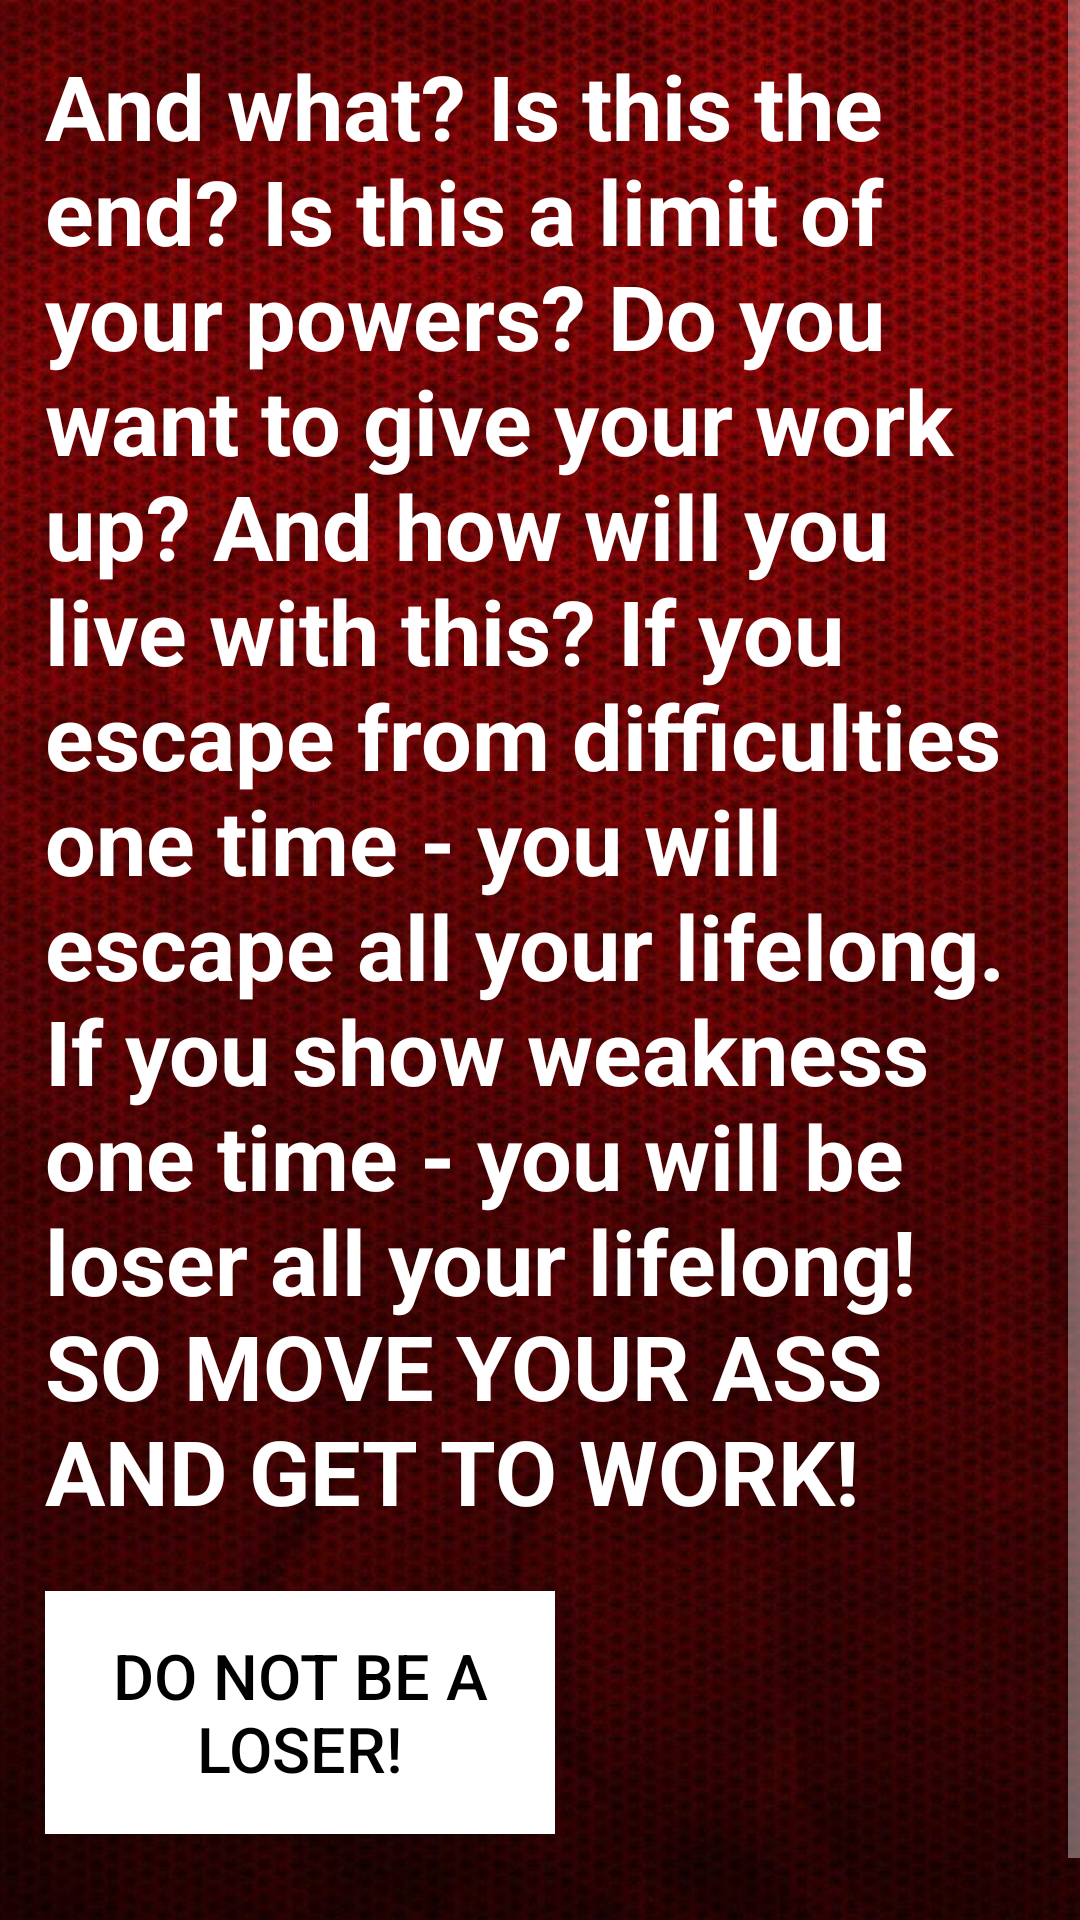

Layout XML and referenced resources for this Android screen:
<!-- AndroidManifest.xml: application theme Theme.AppCompat.NoActionBar -->
<!-- res/layout/activity_give_up.xml -->
<?xml version="1.0" encoding="utf-8"?>
<FrameLayout
    xmlns:android="http://schemas.android.com/apk/res/android"
    xmlns:tools="http://schemas.android.com/tools"
    android:layout_width="match_parent"
    android:layout_height="match_parent">


    <ImageView
        android:layout_width="match_parent"
        android:layout_height="match_parent"
        android:src="@drawable/fon_red"
        android:scaleType="centerCrop" />

    <ScrollView
        android:id="@+id/scroll"
        android:layout_width="match_parent"
        android:layout_height="match_parent">


        <LinearLayout
            style="@style/layout"
            tools:context="factory.arcanum.ninth.myfirstproject.Give_up">

            <TextView
                android:id="@+id/GiveUp"
                android:text="@string/GiveUpText"
                style="@style/list"
                android:textColor="#fff" />

            <Button
                style="@style/buttons"
                android:text="@string/not_loser"
                android:background="#ffffff"
                android:onClick="searchWeb" />



        </LinearLayout>
    </ScrollView>
</FrameLayout>
<!-- resources referenced by this layout -->
<resources>
  <!-- drawable fon_red: jpg bitmap (drawable, 306356 bytes) -->
  <string name="GiveUpText">And what? Is this the end? Is this a limit of your powers?
          Do you want to give your work up? And how will you live with this?
          If you escape from difficulties one time - you will escape all your lifelong.
          If you show weakness one time - you will be loser all your lifelong!
          SO MOVE YOUR ASS AND GET TO WORK!</string>
  <string name="not_loser">Do not be a loser!</string>
  <style name="buttons">
          <item name="android:textColor">#000000</item>
          <item name="android:textSize">21sp</item>
          <item name="android:layout_marginBottom">50sp</item>
          <item name="android:layout_marginTop">20sp</item>
          <item name="android:layout_width">170dp</item>
          <item name="android:layout_height">81dp</item>
      </style>
  <style name="layout">
          <item name="android:orientation">vertical</item>
          <item name="android:layout_width">match_parent</item>
          <item name="android:layout_height">wrap_content</item>
          <item name="android:layout_margin">15sp</item>
      </style>
  <style name="list">
          <item name="android:textSize">30sp</item>
          <item name="android:layout_width">match_parent</item>
          <item name="android:layout_height">wrap_content</item>
          <item name="android:inputType">textMultiLine</item>
          <item name="android:textStyle">bold</item>
  
      </style>
</resources>
